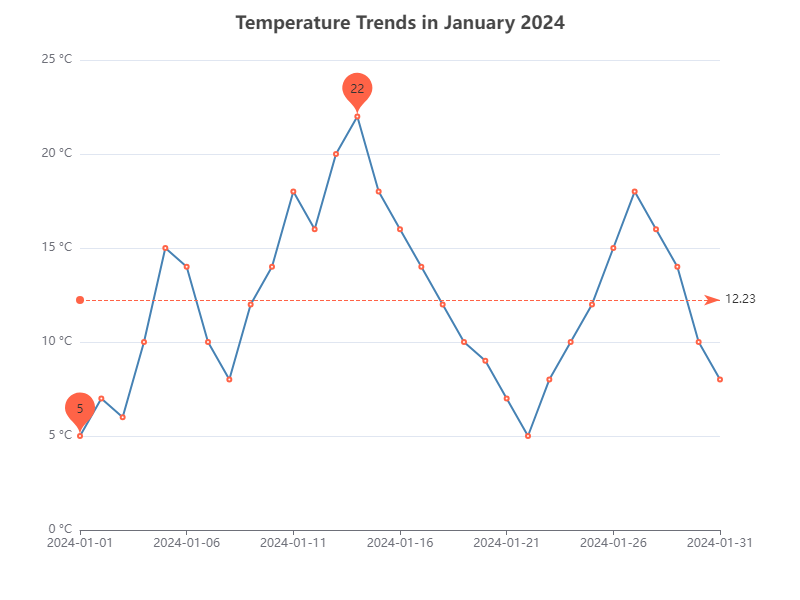

Values plotted in this chart, from the file beside it:
Date, Temperature (°C)
2024-01-01, 5
2024-01-02, 7
2024-01-03, 6
2024-01-04, 10
2024-01-05, 15
2024-01-06, 14
2024-01-07, 10
2024-01-08, 8
2024-01-09, 12
2024-01-10, 14
2024-01-11, 18
2024-01-12, 16
2024-01-13, 20
2024-01-14, 22
2024-01-15, 18
2024-01-16, 16
2024-01-17, 14
2024-01-18, 12
2024-01-19, 10
2024-01-20, 9
2024-01-21, 7
2024-01-22, 5
2024-01-23, 8
2024-01-24, 10
2024-01-25, 12
2024-01-26, 15
2024-01-27, 18
2024-01-28, 16
2024-01-29, 14
2024-01-30, 10
2024-01-31, 8
